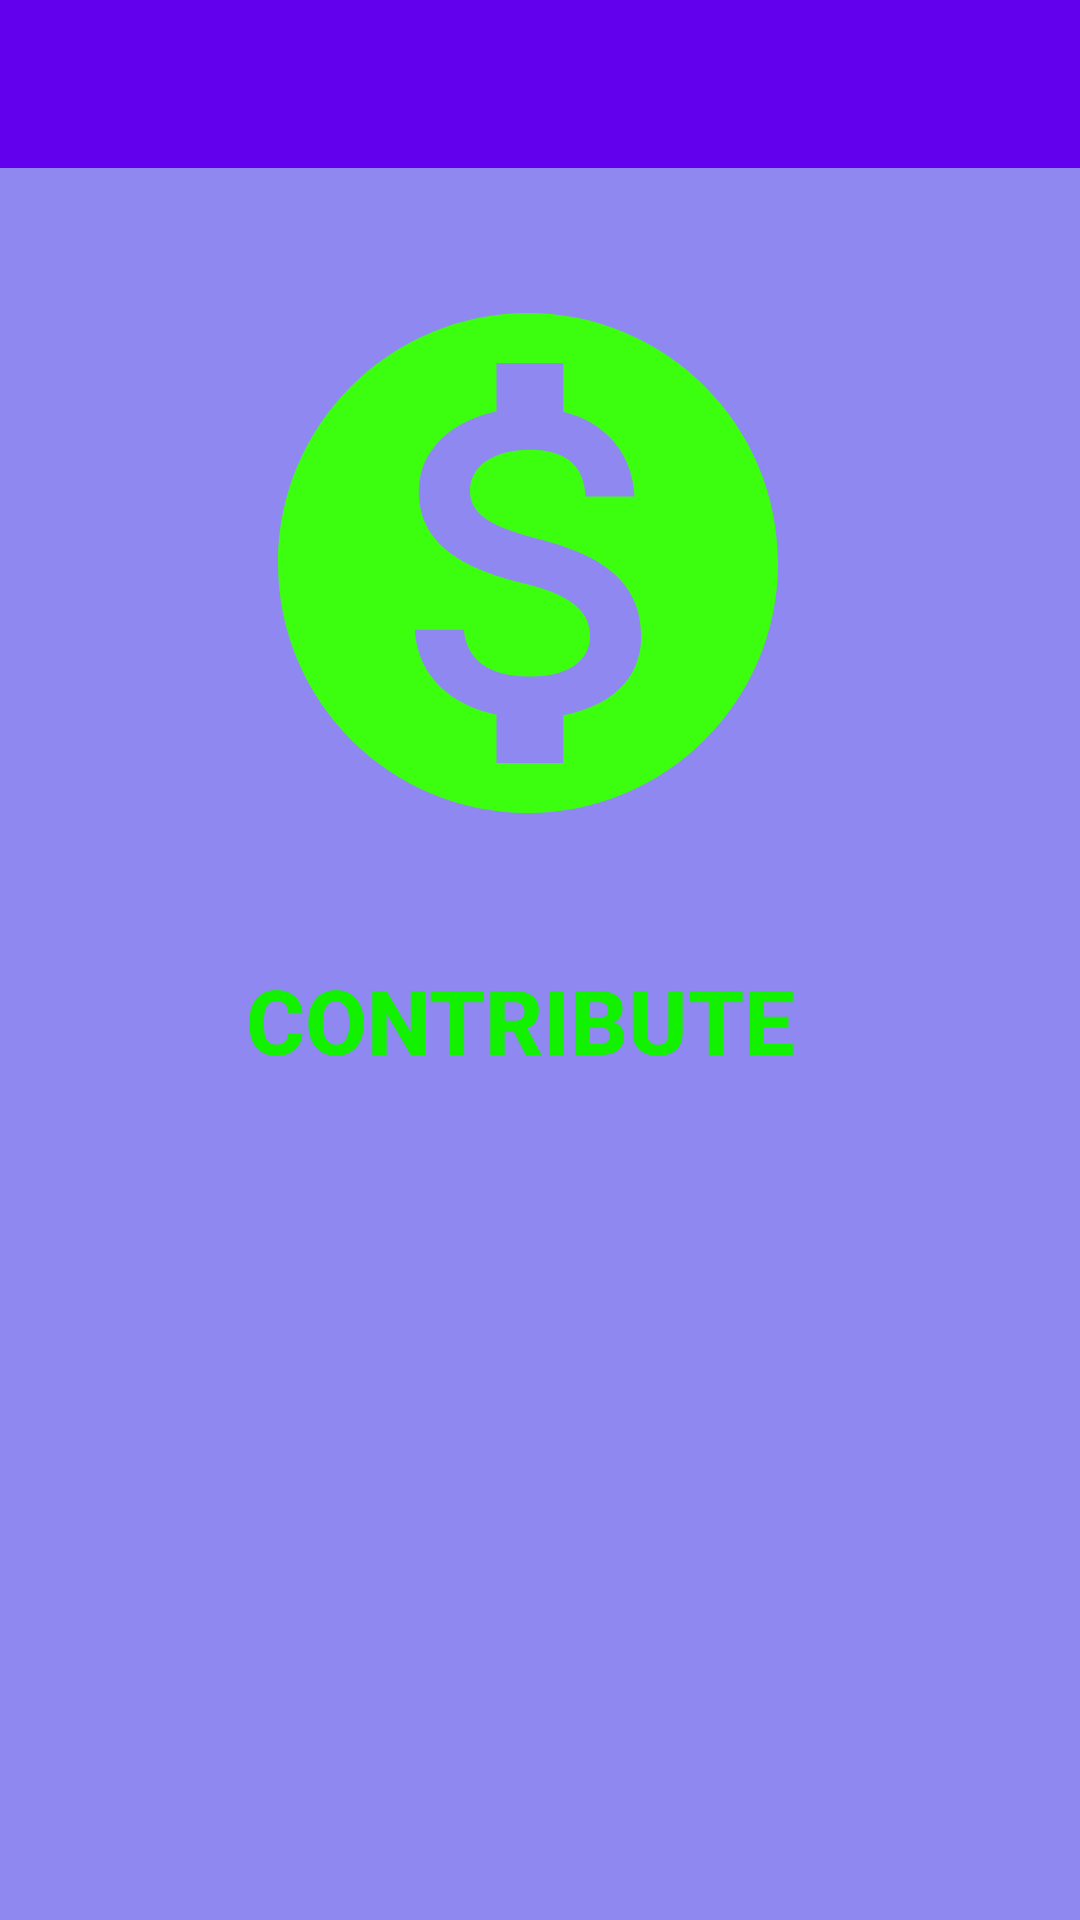

Reconstruct the res/layout file that produces this screen, plus the resources it refers to.
<!-- AndroidManifest.xml: application theme AppTheme -->
<!-- res/layout/activity_main.xml -->
<?xml version="1.0" encoding="utf-8"?>
<androidx.constraintlayout.widget.ConstraintLayout xmlns:android="http://schemas.android.com/apk/res/android"
    xmlns:app="http://schemas.android.com/apk/res-auto"
    xmlns:tools="http://schemas.android.com/tools"
    android:background="#9088F1"
    android:layout_width="match_parent"
    android:layout_height="match_parent"
    tools:context=".MainActivity">

    <com.google.android.material.appbar.AppBarLayout
        android:id="@+id/appBarLayout2"
        android:layout_width="match_parent"
        android:layout_height="wrap_content"
        android:theme="@style/AppTheme.AppBarOverlay"
        app:layout_constraintEnd_toEndOf="parent"
        app:layout_constraintStart_toStartOf="parent"
        app:layout_constraintTop_toTopOf="parent">

        <androidx.appcompat.widget.Toolbar
            android:id="@+id/toolbar"
            android:layout_width="match_parent"
            android:layout_height="?attr/actionBarSize"
            android:background="?attr/colorPrimary"
            app:popupTheme="@style/AppTheme.PopupOverlay" />

    </com.google.android.material.appbar.AppBarLayout>

    <Button
        android:id="@+id/contibutebtn"
        android:layout_width="wrap_content"
        android:layout_height="wrap_content"
        android:layout_marginBottom="276dp"
        android:background="@drawable/slider_background"
        android:paddingLeft="18dp"
        android:paddingRight="18dp"
        android:text="Contribute"
        android:textAlignment="center"
        android:textColor="#11F100"
        android:textSize="30sp"
        android:textStyle="bold"
        app:layout_constraintBottom_toBottomOf="parent"
        app:layout_constraintEnd_toEndOf="@+id/imageView"
        app:layout_constraintHorizontal_bias="1.0"
        app:layout_constraintStart_toStartOf="@+id/imageView" />

    <ImageView
        android:id="@+id/imageView"
        android:layout_width="214dp"
        android:layout_height="200dp"
        android:layout_marginStart="32dp"
        android:layout_marginTop="32dp"
        android:layout_marginEnd="32dp"
        android:layout_marginBottom="32dp"
        app:layout_constraintBottom_toTopOf="@+id/contibutebtn"
        app:layout_constraintEnd_toEndOf="parent"
        app:layout_constraintHorizontal_bias="0.45"
        app:layout_constraintStart_toStartOf="parent"
        app:layout_constraintTop_toBottomOf="@+id/appBarLayout2"
        app:layout_constraintVertical_bias="0.144"
        app:srcCompat="@drawable/ic_baseline_monetization_on_24"
        tools:ignore="VectorDrawableCompat" />
</androidx.constraintlayout.widget.ConstraintLayout>
<!-- resources referenced by this layout -->
<resources>
  <!-- drawable ic_baseline_monetization_on_24 (drawable) -->
  <vector android:height="24dp" android:tint="#3CFF0F"
      android:viewportHeight="24" android:viewportWidth="24"
      android:width="24dp" xmlns:android="http://schemas.android.com/apk/res/android">
      <path android:fillColor="@android:color/white" android:pathData="M12,2C6.48,2 2,6.48 2,12s4.48,10 10,10 10,-4.48 10,-10S17.52,2 12,2zM13.41,18.09L13.41,20h-2.67v-1.93c-1.71,-0.36 -3.16,-1.46 -3.27,-3.4h1.96c0.1,1.05 0.82,1.87 2.65,1.87 1.96,0 2.4,-0.98 2.4,-1.59 0,-0.83 -0.44,-1.61 -2.67,-2.14 -2.48,-0.6 -4.18,-1.62 -4.18,-3.67 0,-1.72 1.39,-2.84 3.11,-3.21L10.74,4h2.67v1.95c1.86,0.45 2.79,1.86 2.85,3.39L14.3,9.34c-0.05,-1.11 -0.64,-1.87 -2.22,-1.87 -1.5,0 -2.4,0.68 -2.4,1.64 0,0.84 0.65,1.39 2.67,1.91s4.18,1.39 4.18,3.91c-0.01,1.83 -1.38,2.83 -3.12,3.16z"/>
  </vector>
  <style name="AppTheme.AppBarOverlay" parent="ThemeOverlay.AppCompat.Dark.ActionBar" />
  <style name="AppTheme.PopupOverlay" parent="ThemeOverlay.AppCompat.Light" />
  <style name="AppTheme" parent="Theme.AppCompat.Light.NoActionBar">
          
          <item name="colorPrimary">@color/colorPrimary</item>
          <item name="colorPrimaryDark">@color/colorPrimaryDark</item>
          <item name="colorAccent">@color/colorAccent</item>
      </style>
  <!-- not gathered from this repository: default colours our renderer supplied (Android Studio template values) -->
  <color name="colorPrimary">#FF6200EE</color>
  <color name="colorPrimaryDark">#FF3700B3</color>
  <color name="colorAccent">#FF03DAC5</color>
</resources>
